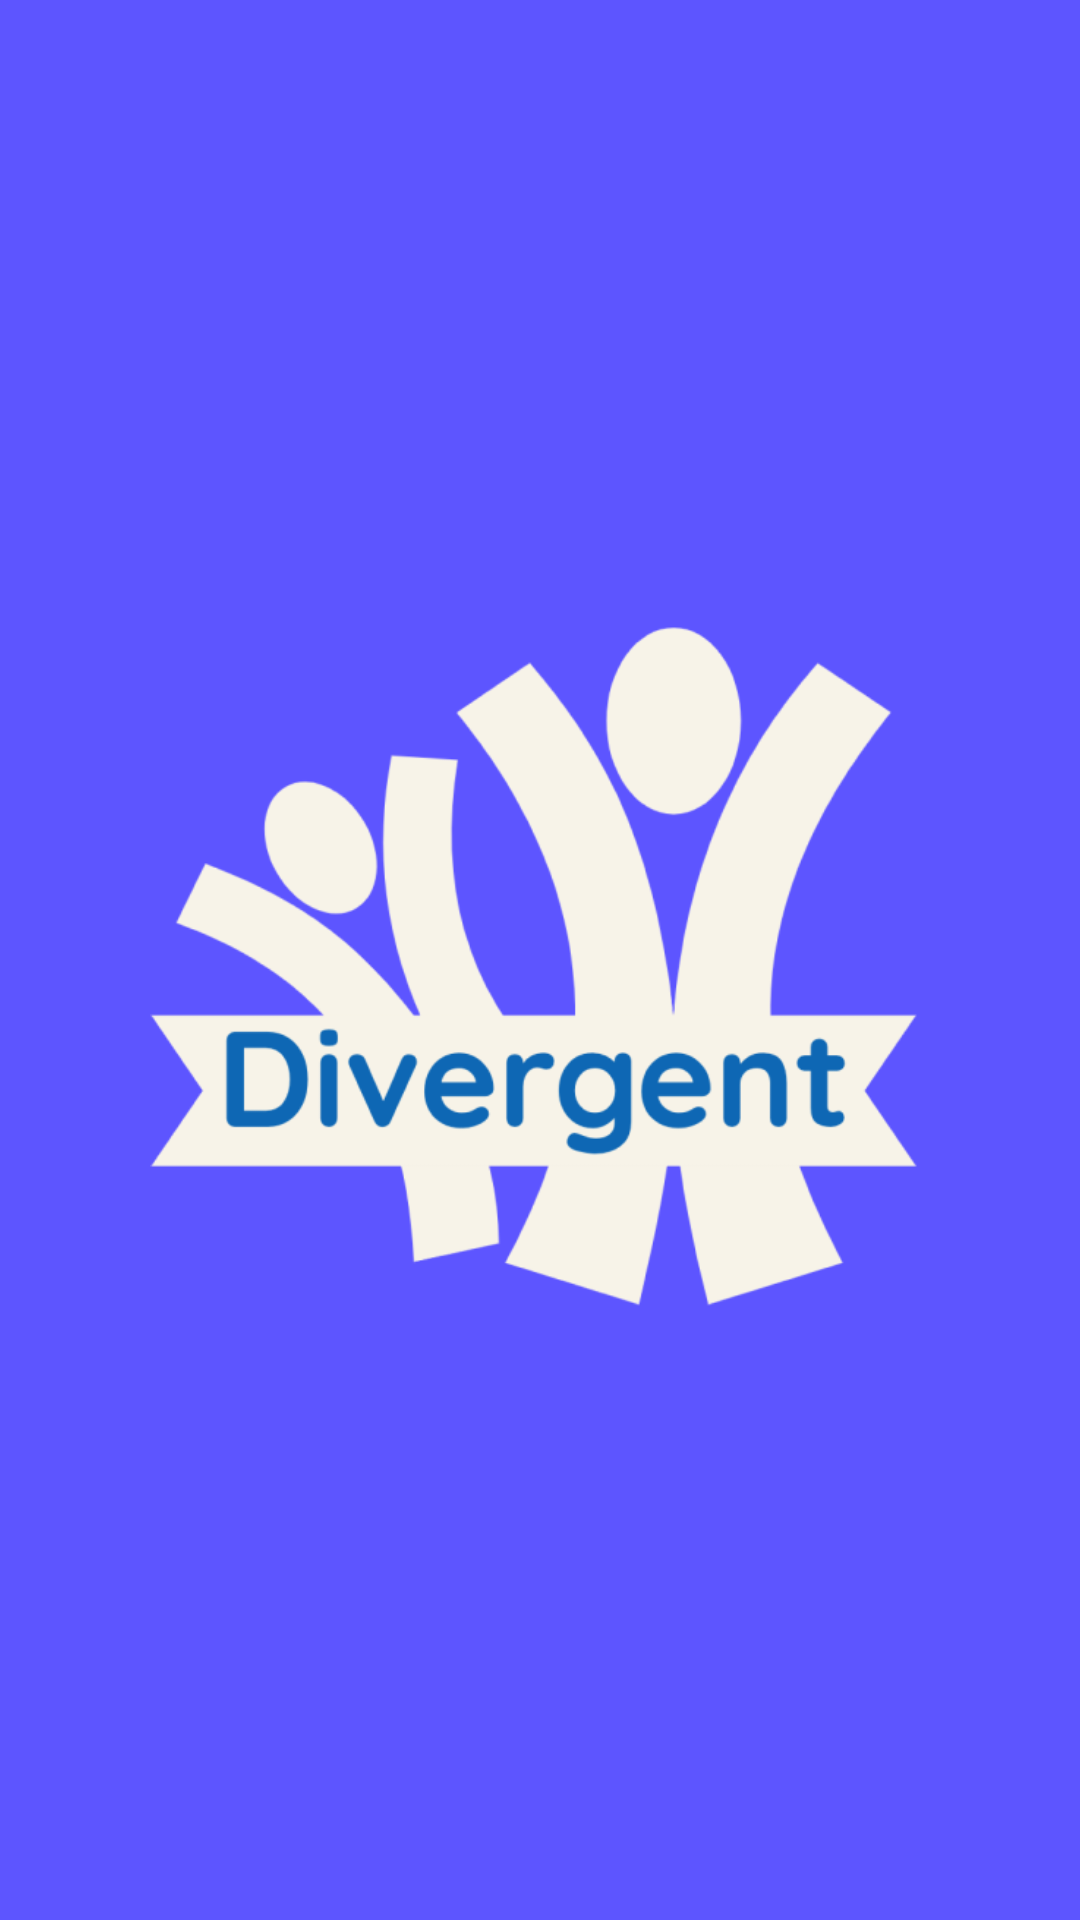

Reconstruct the res/layout file that produces this screen, plus the resources it refers to.
<!-- AndroidManifest.xml: application theme Theme.DivergentMobileApps -->
<!-- res/layout/fragment_loading.xml -->
<?xml version="1.0" encoding="utf-8"?>
<androidx.constraintlayout.widget.ConstraintLayout xmlns:android="http://schemas.android.com/apk/res/android"
    xmlns:app="http://schemas.android.com/apk/res-auto"
    xmlns:tools="http://schemas.android.com/tools"
    android:layout_width="match_parent"
    android:layout_height="match_parent"
    android:background="@color/custom_color_purple"
    style="@style/SplashScreenTheme"
    android:fitsSystemWindows="true"
    tools:context=".ui.loading.LoadingFragment">

    <androidx.constraintlayout.utils.widget.ImageFilterView
        android:layout_width="wrap_content"
        android:layout_height="250dp"
        android:src="@drawable/splash"
        app:layout_constraintBottom_toBottomOf="parent"
        app:layout_constraintEnd_toEndOf="parent"
        app:layout_constraintHorizontal_bias="0.5"
        app:layout_constraintStart_toStartOf="parent"
        app:layout_constraintTop_toTopOf="parent" />

</androidx.constraintlayout.widget.ConstraintLayout>
<!-- resources referenced by this layout -->
<resources>
  <color name="custom_color_purple">#5D55FF</color>
  <!-- drawable splash: png bitmap (drawable, 36846 bytes) -->
  <style name="SplashScreenTheme" parent="Theme.MaterialComponents.Light.NoActionBar">
          
          <item name="colorPrimary">@color/custom_color_light_purple</item>
          <item name="colorPrimaryVariant">@color/custom_color_purple</item>
          <item name="colorOnPrimary">@color/white</item>
          
          <item name="colorSecondary">@color/custom_color_pink</item>
          <item name="colorSecondaryVariant">@color/custom_color_pink</item>
          <item name="colorOnSecondary">@color/black</item>
          
          <item name="android:statusBarColor" tools:targetApi="l">@color/custom_color_purple</item>
          <item name="android:windowLightStatusBar" tools:targetApi="m">false</item>
          
      </style>
  <style name="Theme.DivergentMobileApps" parent="Theme.MaterialComponents.Light.NoActionBar">
          
          <item name="colorPrimary">@color/custom_color_light_purple</item>
          <item name="colorPrimaryVariant">@color/custom_color_purple</item>
          <item name="colorOnPrimary">@color/white</item>
          
          <item name="colorSecondary">@color/custom_color_pink</item>
          <item name="colorSecondaryVariant">@color/custom_color_pink</item>
          <item name="colorOnSecondary">@color/black</item>
          
          <item name="android:statusBarColor" tools:targetApi="l">@color/custom_color_background</item>
          <item name="android:windowTranslucentStatus">false</item>
          <item name="android:windowLightStatusBar" tools:targetApi="m">true</item>
          
      </style>
  <color name="custom_color_light_purple">#6C72CB</color>
  <color name="white">#FFFFFFFF</color>
  <color name="custom_color_pink">#CB69C1</color>
  <color name="black">#FF000000</color>
  <color name="custom_color_background">#FAFCFE</color>
</resources>
